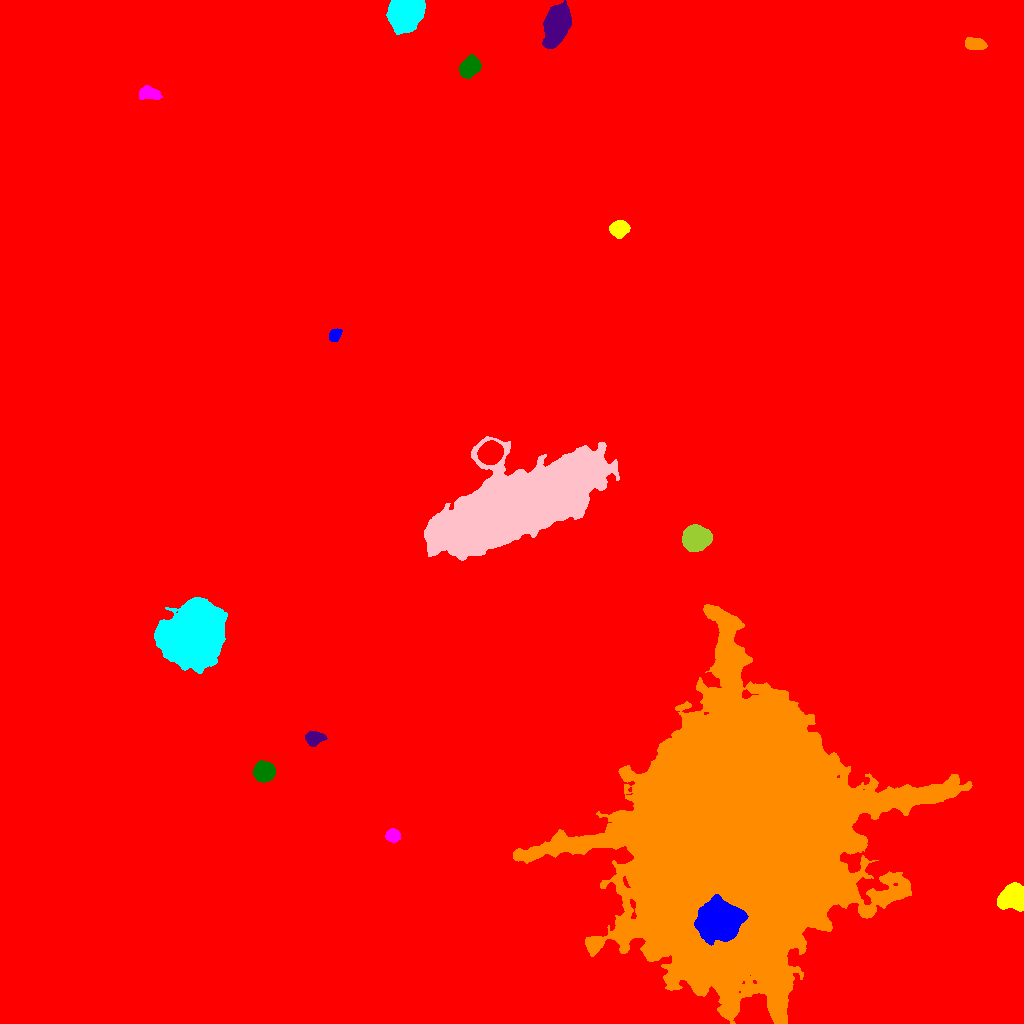

Data behind this chart, as committed beside it:
ID, X, Y, A, B, theta, total_flux, mu_max, mu_median, mu_mean, R_fwhm, R_e, R10, R90, x_start, x_end, y_start, y_end, area, greylevel
0, 538.3, 458, 297.5, 273.6, -0.6998, 5181205, 96.0, 4.0, 5.397, 7.356, 244.3, 85.99, 418.3, 0, 1023, 0, 1023, 959965, 5.397
1, 718.8, 102.9, 11.07, 9.91, 0.2823, 49310, 69.0, 33.0, 28.74, 15.29, 13.77, 5.412, 19.85, 694, 748, 78, 129, 1716, 149.7
2, 1014, 126, 6.092, 5.56, 0.2096, 9898, 42.0, 13.0, 16.09, 7.899, 7.092, 2.821, 11.59, 997, 1023, 112, 141, 615, 37.09
3, 392.8, 187.8, 3.188, 2.894, -0.1903, 3124, 41.0, 16.0, 17.26, 4.583, 3.909, 1.596, 6.232, 385, 400, 181, 195, 181, 43.26
4, 264.4, 251.8, 4.427, 4.215, -0.1654, 11617, 78.0, 25.0, 28.97, 6.457, 5.528, 2.185, 8.921, 253, 275, 241, 263, 401, 49.97
5, 313.6, 285.1, 4.21, 3.015, 0.06942, 2701, 28.0, 10.0, 11.02, 5.528, 4.478, 1.784, 7.114, 305, 327, 277, 292, 245, 33.02
6, 741.2, 188.9, 64.85, 50.22, 1.339, 2571676, 227.0, 26.0, 39.36, 32.93, 61.75, 19.96, 111, 513, 972, 0, 419, 65329, 59.36
7, 191.8, 388.1, 15.15, 11.76, 0.5523, 141152, 132.0, 28.0, 36.23, 14.71, 16.19, 6.129, 27.49, 154, 227, 350, 426, 3896, 57.23
8, 514.2, 517.9, 40.27, 13.97, 0.4123, 401308, 123.0, 24.0, 34.34, 27.78, 27.99, 10.87, 47.53, 424, 619, 463, 587, 11685, 54.34
9, 695.4, 485.4, 5.412, 5.003, 0.6797, 32342, 164.0, 35.0, 48.78, 6.979, 6.482, 2.585, 10.93, 682, 712, 472, 499, 663, 80.78
10, 490.7, 570.9, 5.187, 4.616, 0.467, 26365, 129.0, 44.0, 52.42, 7.653, 6.308, 2.585, 10.08, 477, 503, 559, 583, 503, 96.42
11, 334.8, 688.3, 3.217, 2.456, 0.9107, 1580, 25.0, 10.0, 10.82, 4.184, 3.613, 1.382, 5.698, 329, 342, 682, 695, 146, 31.82
12, 619.2, 794.8, 4.004, 3.523, 0.3252, 6704, 59.0, 20.0, 22.73, 5.642, 4.82, 1.871, 7.736, 609, 630, 785, 803, 295, 44.73
13, 149.8, 930.1, 5.437, 2.828, -0.1802, 1432, 13.0, 5.0, 5.529, 5.726, 4.82, 1.954, 7.548, 139, 162, 924, 938, 259, 27.53
14, 469.9, 957.3, 5.12, 3.771, 0.7881, 4172, 28.0, 9.0, 10.81, 6.482, 5.557, 2.185, 8.956, 459, 481, 945, 969, 386, 32.81
15, 556.9, 999.1, 9.344, 5.053, 1.288, 27325, 72.0, 23.0, 27.8, 10.16, 8.704, 3.523, 14.14, 542, 571, 975, 1023, 983, 48.8
16, 975, 979.4, 5.01, 2.763, -0.1107, 2721, 23.0, 10.0, 11.2, 5.89, 4.82, 1.954, 7.527, 965, 987, 974, 986, 243, 31.2
17, 405.2, 1011, 7.772, 6.705, 0.8635, 42052, 110.0, 33.0, 39.49, 10.17, 9.009, 3.613, 14.58, 386, 425, 989, 1023, 1065, 59.49
